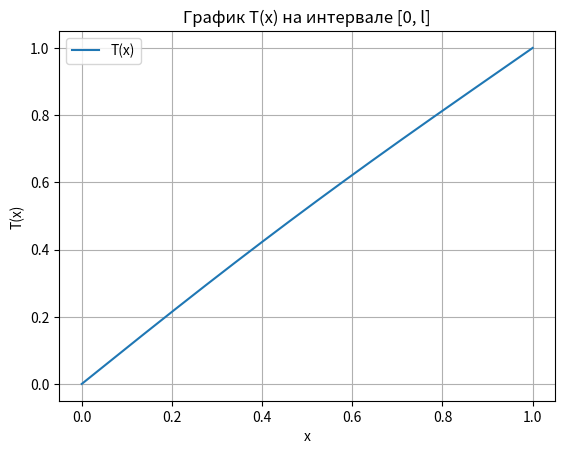

Recreate this plot in Python.
import numpy as np
from scipy.integrate import solve_ivp
from scipy.optimize import root_scalar
import matplotlib.pyplot as plt

A = -5.399347635659524e-13
B = 0.9999999999991404
F = 1.0000000000015647
G = 1.9999999999986873
E = 1    # Коэффициент в уравнении теплопередачи
l = 0.9999993821632182

def ode_system(x, y, E):
    T1, T2 = y
    dT1_dx = T2
    dT2_dx = (-x * T2 + x * T1) / E
    return [dT1_dx, dT2_dx]

def shoot(p):
    # Начальные условия
    y0 = [A, p]
    sol = solve_ivp(ode_system, [0, l], y0, args=(E,), method='RK45', dense_output=True)
    return sol.sol(l)[0] - B

sol = root_scalar(shoot, bracket=[F, G], method='brentq')
print(f"Root after shoot method: {sol.root}")

p_optimal = sol.root
y0_optimal = [A, p_optimal]
sol_optimal = solve_ivp(ode_system, [0, l], y0_optimal, args=(E,), method='RK45', dense_output=True)

x_vals = np.linspace(0, l, 500)
T_vals = sol_optimal.sol(x_vals)[0]

print("Dots for plot:")
for i in range(len(T_vals)):
    print(f"x = {x_vals[i]}, T = {T_vals[i]}")

plt.plot(x_vals, T_vals, label='T(x)')
plt.xlabel('x')
plt.ylabel('T(x)')
plt.title('График T(x) на интервале [0, l]')
plt.legend()
plt.grid()
plt.show()

delta = 0.01

params_variation = {
    'A': A + delta,
    'B': B + delta,
    'F': F + delta,
    'G': G + delta
}

print("\nErrors")
for param_name, param_value in params_variation.items():
    if param_name == 'A':
        y0_varied = [param_value, p_optimal]
    elif param_name == 'B':
        def shoot_varied(p):
            y0_varied = [A, p]
            sol_varied = solve_ivp(ode_system, [0, l], y0_varied, args=(E,), method='RK45', dense_output=True)
            return sol_varied.sol(l)[0] - param_value


        sol_varied = root_scalar(shoot_varied, bracket=[F, G], method='brentq')
        p_optimal_varied = sol_varied.root
        y0_varied = [A, p_optimal_varied]
    else:
        y0_varied = [A, p_optimal]

    sol_optimal_varied = solve_ivp(ode_system, [0, l], y0_varied, args=(E,), method='RK45', dense_output=True)

    T_vals_varied = sol_optimal_varied.sol(x_vals)[0]

    error = np.abs(T_vals_varied - T_vals)
    print(f"Error for {param_name}: {np.max(error):.10f}")
